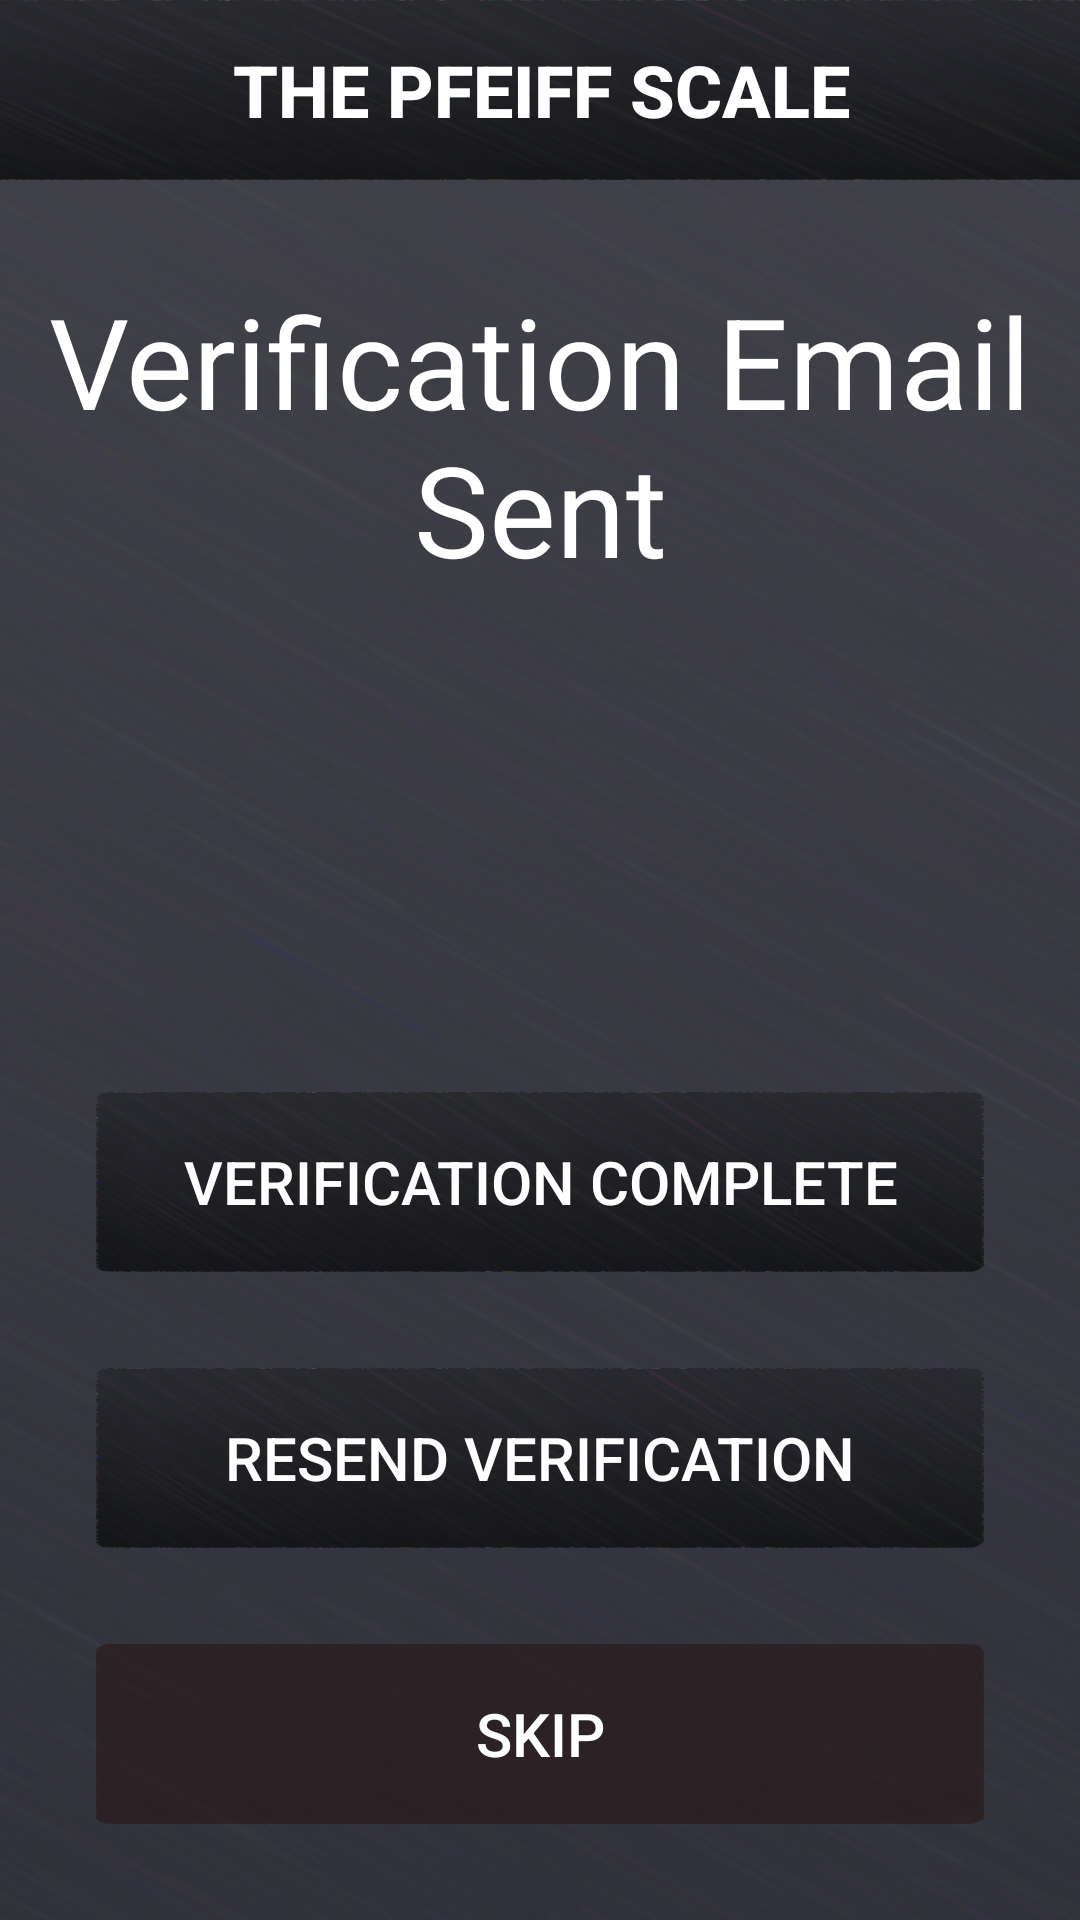

This screen was rendered from an Android layout file. Write that file and the resources it references.
<!-- AndroidManifest.xml: application theme Theme.ThePffeifScale -->
<!-- res/layout/activity_verify.xml -->
<?xml version="1.0" encoding="utf-8"?>
<androidx.constraintlayout.widget.ConstraintLayout xmlns:android="http://schemas.android.com/apk/res/android"
    xmlns:app="http://schemas.android.com/apk/res-auto"
    xmlns:tools="http://schemas.android.com/tools"
    android:layout_width="match_parent"
    android:layout_height="match_parent"
    android:background="@drawable/backgroundimage"
    tools:context=".VerifyActivity">

    <androidx.appcompat.widget.AppCompatButton
        android:id="@+id/button7"
        android:layout_width="411dp"
        android:layout_height="60dp"
        android:background="@drawable/buttonbackground"
        android:fontFamily="sans-serif-medium"
        android:text="@string/app_name"
        android:textColor="#FFFFFF"
        android:textSize="24sp"
        android:textStyle="bold"
        app:layout_constraintEnd_toEndOf="parent"
        app:layout_constraintStart_toStartOf="parent"
        app:layout_constraintTop_toTopOf="parent" />

    <TextView
        android:id="@+id/textView5"
        android:layout_width="wrap_content"
        android:layout_height="wrap_content"
        android:layout_marginTop="32dp"
        android:text="Verification Email Sent"
        android:textAlignment="center"
        android:textColor="#FFFFFF"
        android:textSize="42sp"
        app:layout_constraintEnd_toEndOf="parent"
        app:layout_constraintStart_toStartOf="parent"
        app:layout_constraintTop_toBottomOf="@+id/button7" />

    <androidx.appcompat.widget.AppCompatButton
        android:id="@+id/verifySkipButton"
        android:layout_width="0dp"
        android:layout_height="60dp"
        android:layout_marginStart="32dp"
        android:layout_marginEnd="32dp"
        android:layout_marginBottom="32dp"
        android:background="@drawable/graybackground"
        android:backgroundTint="#9A271616"
        android:text="Skip"
        android:textColor="#FFFFFF"
        android:textSize="20sp"
        app:layout_constraintBottom_toBottomOf="parent"
        app:layout_constraintEnd_toEndOf="parent"
        app:layout_constraintStart_toStartOf="parent" />

    <androidx.appcompat.widget.AppCompatButton
        android:id="@+id/verifyResendVerificationButton"
        android:layout_width="0dp"
        android:layout_height="60dp"
        android:layout_marginStart="32dp"
        android:layout_marginEnd="32dp"
        android:layout_marginBottom="32dp"
        android:background="@drawable/buttonbackground"
        android:text="Resend Verification"
        android:textColor="#FFFFFF"
        android:textSize="20sp"
        app:layout_constraintBottom_toTopOf="@+id/verifySkipButton"
        app:layout_constraintEnd_toEndOf="parent"
        app:layout_constraintStart_toStartOf="parent" />

    <androidx.appcompat.widget.AppCompatButton
        android:id="@+id/verifyCompleteButton"
        android:layout_width="0dp"
        android:layout_height="60dp"
        android:layout_marginStart="32dp"
        android:layout_marginEnd="32dp"
        android:layout_marginBottom="32dp"
        android:background="@drawable/buttonbackground"
        android:text="Verification Complete"
        android:textColor="#FFFFFF"
        android:textSize="20sp"
        app:layout_constraintBottom_toTopOf="@+id/verifyResendVerificationButton"
        app:layout_constraintEnd_toEndOf="parent"
        app:layout_constraintStart_toStartOf="parent" />

</androidx.constraintlayout.widget.ConstraintLayout>
<!-- resources referenced by this layout -->
<resources>
  <!-- drawable backgroundimage: png bitmap (drawable, 388555 bytes) -->
  <!-- drawable buttonbackground: png bitmap (drawable, 91312 bytes) -->
  <!-- drawable graybackground: png bitmap (drawable, 89151 bytes) -->
  <string name="app_name">The Pfeiff Scale</string>
  <style name="Theme.ThePffeifScale" parent="Theme.MaterialComponents.DayNight.NoActionBar">
          
          <item name="colorPrimary">@color/black</item>
          <item name="colorPrimaryVariant">@color/black</item>
          <item name="colorOnPrimary">@color/white</item>
          
          <item name="colorSecondary">@color/teal_200</item>
          <item name="colorSecondaryVariant">@color/teal_700</item>
          <item name="colorOnSecondary">@color/black</item>
          
          <item name="android:statusBarColor">?attr/colorPrimaryVariant</item>
          
      </style>
  <!-- not gathered from this repository: default colours our renderer supplied (Android Studio template values) -->
  <color name="teal_200">#FF03DAC5</color>
  <color name="teal_700">#FF018786</color>
  <color name="black">#FF000000</color>
  <color name="white">#FFFFFFFF</color>
</resources>
